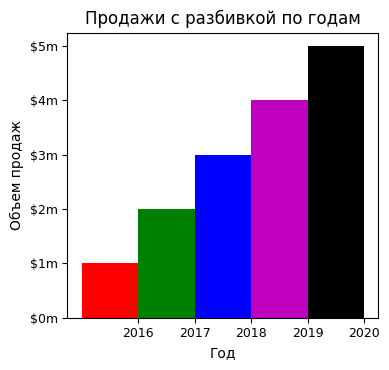

Python code for this plot:
DPI = 600   # разрешающая способность файла png: дисплей=300, публикация=600

from matplotlib import rcParams
rcParams['font.family']     = 'sans-serif'
rcParams['font.sans-serif'] = ['Ubuntu Condensed']
rcParams['figure.figsize']  = (4, 3.8)
rcParams['legend.fontsize'] = 10
rcParams['xtick.labelsize'] = 9
rcParams['ytick.labelsize'] = 9

# Эта программа выводит диаграмму объема продаж.
import matplotlib.pyplot as plt

def main():
    # Создать список с координатами X левого края каждого столби-ка.
    left_edges = [0, 10, 20, 30, 40]

    # Создать список с высотами каждого столбика.
    heights = [100, 200, 300, 400, 500]

    # Создать переменную для ширины столбика.
    bar_width = 10

    # Построить столбчатую диаграмму.
    plt.bar(left_edges, heights, bar_width, 
            color=('r', 'g', 'b', 'm', 'k'))

    # Добавить заголовок.
    plt.title('Продажи с разбивкой по годам')

    # Добавить на оси описательные метки.
    plt.xlabel('Год')
    plt.ylabel('Объем продаж')

    # Настроить метки делений.
    plt.xticks([5, 15, 25, 35, 45],
               ['2016', '2017', '2018', '2019', '2020'])
    plt.yticks([0, 100, 200, 300, 400, 500],
               ['$0m', '$1m', '$2m', '$3m', '$4m', '$5m'])

    # Показать столбчатую диаграмму.
    plt.tight_layout()
    plt.savefig('07_08.png', dpi=DPI)   
    plt.show()

# Вызвать главную функцию.
main()